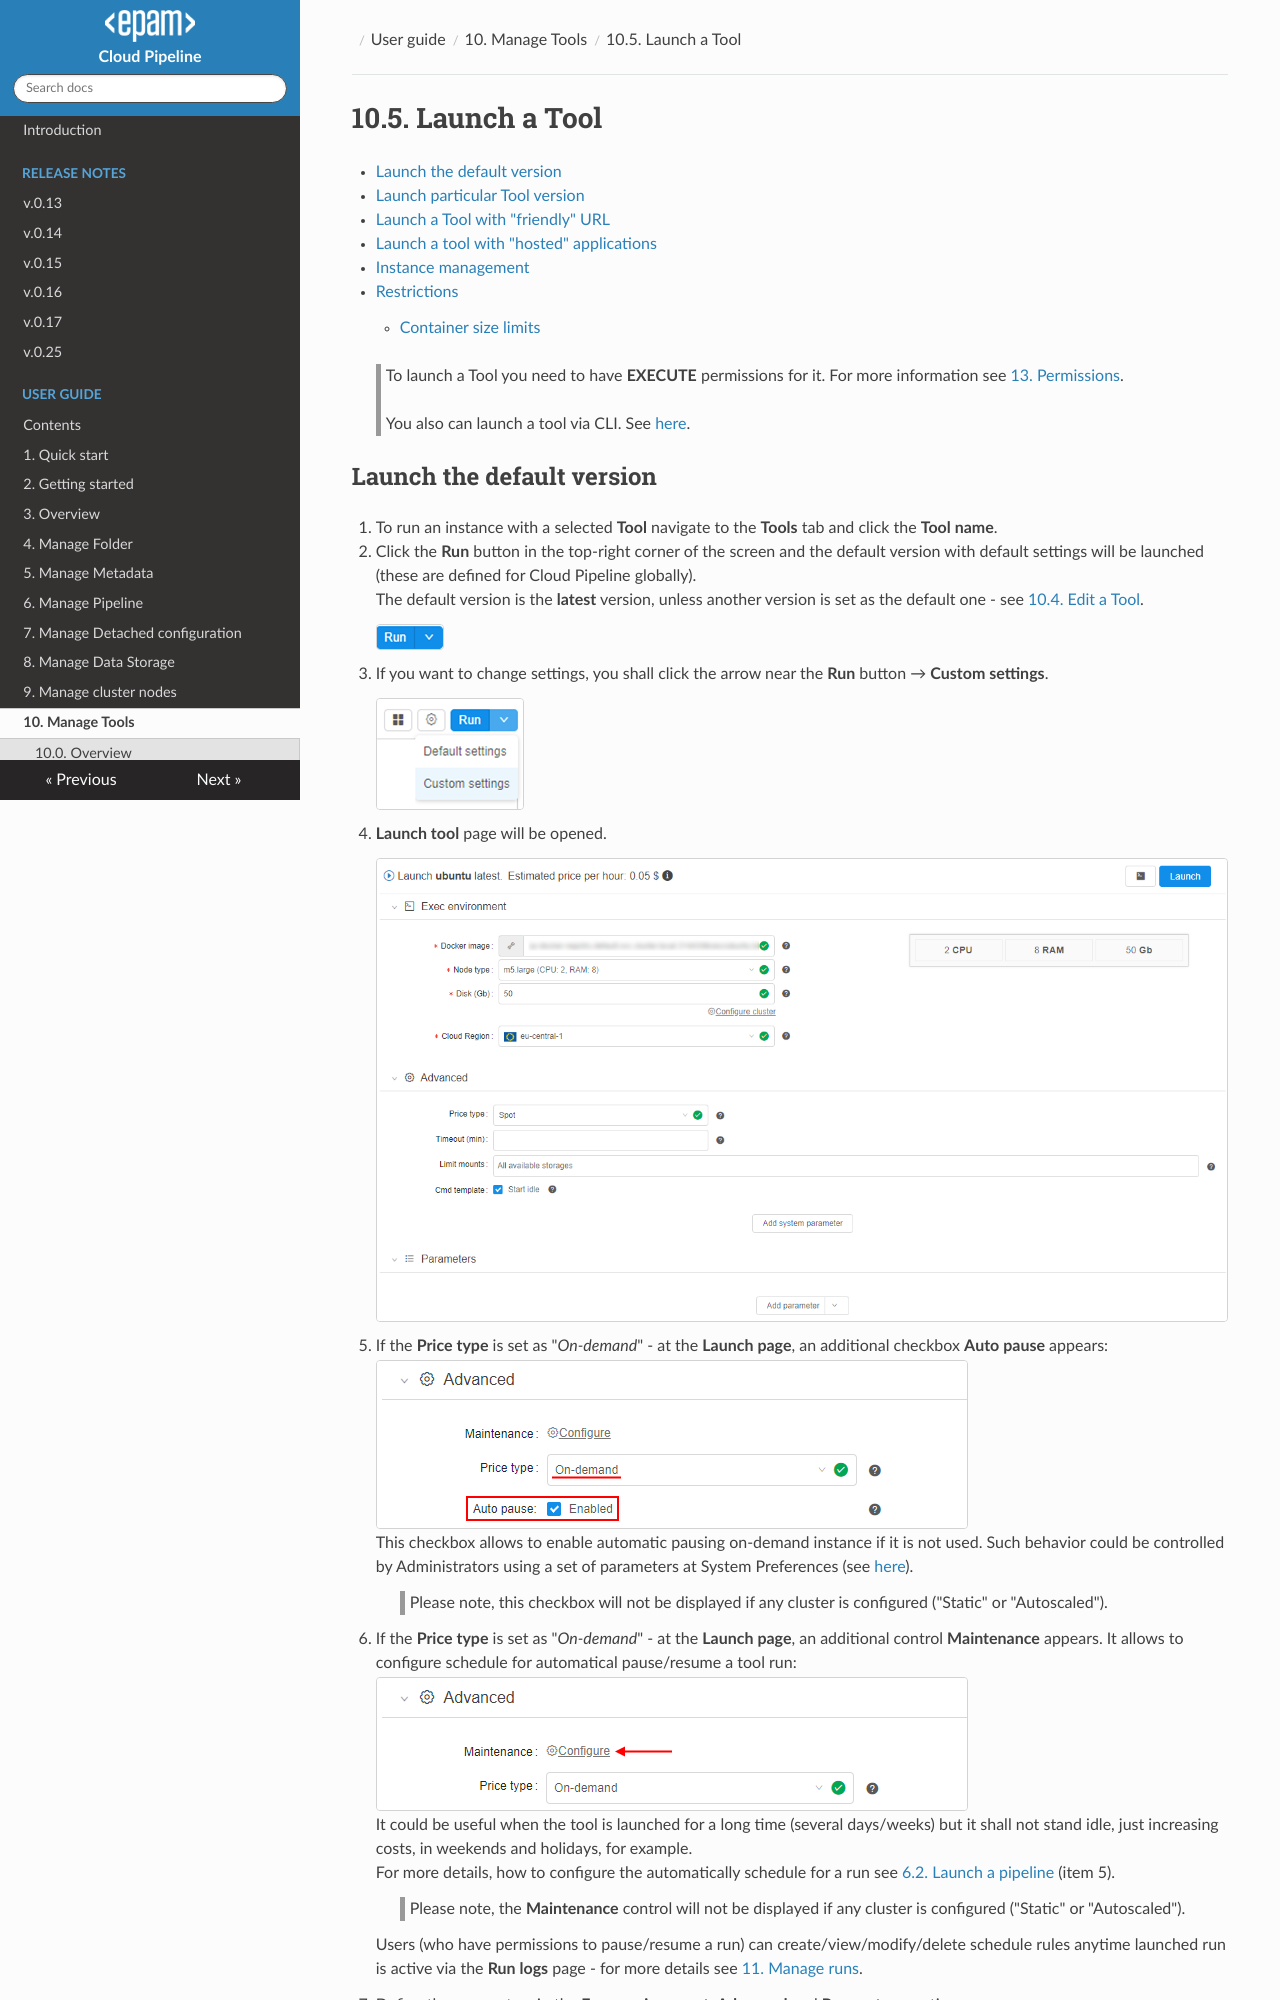

repository: epam/cloud-pipeline · page: manual/10_Manage_Tools/10.5._Launch_a_Tool/index.html · generator: mkdocs

# 10.5. Launch a Tool

- [Launch the default version](#launch-the-default-version)
- [Launch particular Tool version](#launch-particular-tool-version)
- [Launch a Tool with "friendly" URL](#launch-a-tool-with-friendly-url)
- [Launch a tool with "hosted" applications](#launch-a-tool-with-hosted-applications)
- [Instance management](#instance-management)
- [Restrictions](#restrictions)
    - [Container size limits](#container-size-limits)

> To launch a Tool you need to have **EXECUTE** permissions for it. For more information see [13. Permissions](../13_Permissions/13._Permissions.md).
>
> You also can launch a tool via CLI. See [here](../14_CLI/14.5._Manage_pipeline_executions_via_CLI.md#run-a-tool).
